Run: headless pygame with SDL's dummy video driver; simulated clock (each Clock.tick advances the game by its frame time, no real sleeping); random seed 0; keys injected as events and as key.get_pressed() state; mouse plan: one left click at the window centre at the start of phase 2, then a move to the lower-right quarter at the start of phase 3.
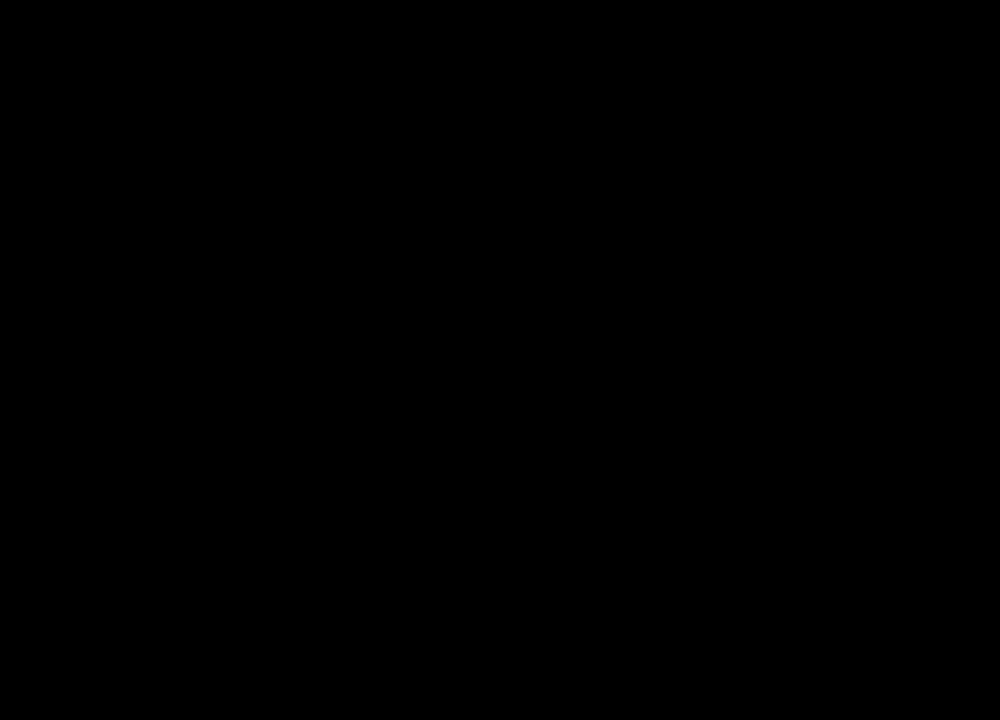
Frame 1 of 4 · flips 1–60 · no input
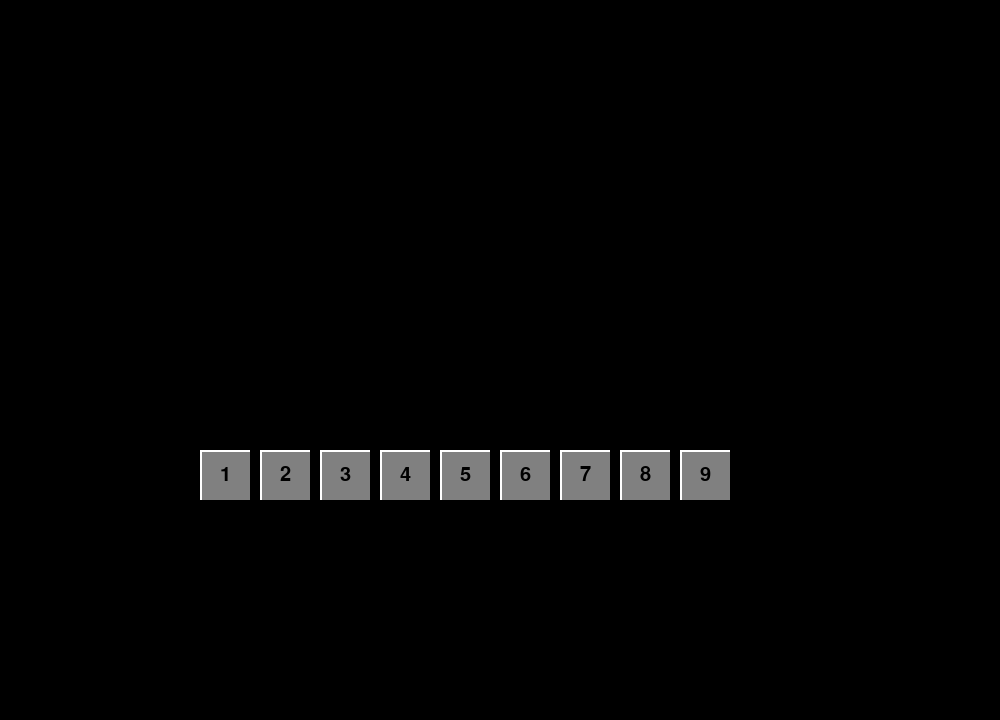
Frame 2 of 4 · flips 61–180 · clicked the window centre · tapped SPACE, RETURN · held RIGHT (→), D
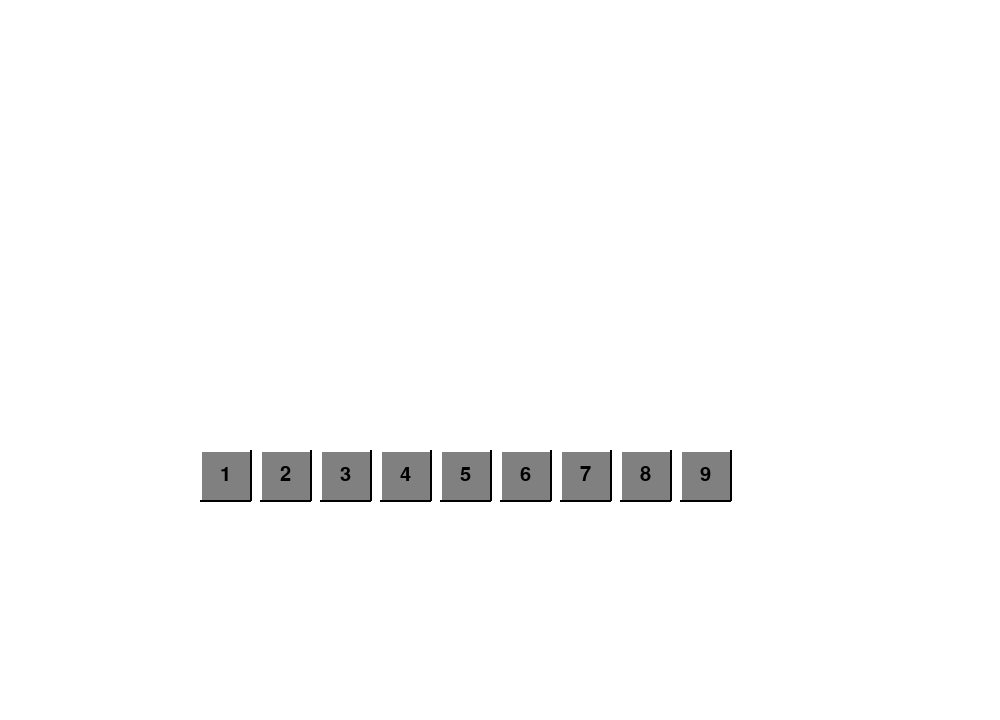
Frame 3 of 4 · flips 181–300 · moved the mouse to the lower-right quarter · held DOWN (↓), S
Frame 4 of 4 · flips 301–420 · held LEFT (←), A, UP (↑), W · screen unchanged from frame 3, image omitted

The pygame program that drew these frames:

if __name__ == '__main__':
    import pygame
    from pygame.constants import *
    from pygame.locals import *
    import sys
    import string
    import random

    pygame.init()
    screen = pygame.display.set_mode((1000, 720), 0, 32)
    pygame.display.set_caption('Cypher')
game_amount = 0
white = (255, 255, 255)
black = (0, 0, 0)
green = (0, 255, 0)
gray = (128, 128, 128)
blue = (0, 0, 255)

clicked = False
counter = 0

screen_width = 1000
screen_height = 720
turn = 0
font = pygame.font.SysFont('Times New Roman', 30)


class Button():
    # colours for button and text
    button_col = (128, 128, 128)
    hover_col = (75, 225, 255)
    click_col = (50, 150, 255)
    text_col = black

    def __init__(self, x, y, text, width, height):
        self.x = x
        self.y = y
        self.text = text
        self.height = height
        self.width = width


    def draw_button(self):

        global clicked
        action = False

        # get mouse position
        pos = pygame.mouse.get_pos()

        # create pygame Rect object for the button
        button_rect = Rect(self.x, self.y, self.width, self.height)

        # check mouseover and clicked conditions
        if button_rect.collidepoint(pos):
            if pygame.mouse.get_pressed()[0] == 1:
                clicked = True
                pygame.draw.rect(screen, self.click_col, button_rect)
            elif pygame.mouse.get_pressed()[0] == 0 and clicked == True:
                clicked = False
                action = True
            else:
                pygame.draw.rect(screen, self.hover_col, button_rect)
        else:
            pygame.draw.rect(screen, self.button_col, button_rect)

        # add shading to button
        pygame.draw.line(screen, white, (self.x, self.y), (self.x + self.width, self.y), 2)
        pygame.draw.line(screen, white, (self.x, self.y), (self.x, self.y + self.height), 2)
        pygame.draw.line(screen, black, (self.x, self.y + self.height), (self.x + self.width, self.y + self.height), 2)
        pygame.draw.line(screen, black, (self.x + self.width, self.y), (self.x + self.width, self.y + self.height), 2)

        # add text to button
        text_img = font.render(self.text, True, self.text_col)
        text_len = text_img.get_width()
        screen.blit(text_img, (self.x + int(self.width / 2) - int(text_len / 2), self.y + 15))
        return action


class Guesses():
    def __init__(self, x, y):
        self.x = x
        self.y = y
        self.text = ' '
        self.height = 50
        self.width = 50


def checkGuess(turn, word, userGuess, window):
    renderList = ["", "", "", "", ""]
    spacing = 0
    guessColourCode = [gray, gray, gray, gray, gray]

    for x in range(0, 3):
        if word[x] == userGuess[x]:
            guessColourCode[x] = green

    list(userGuess)

    for x in range(0, 3):
        renderList[x] = font.render(userGuess[x], True, black)
        pygame.draw.rect(window, guessColourCode[x], pygame.Rect(60 + spacing, 50 + (turn * 80), 50, 50))
        window.blit(renderList[x], (70 + spacing, 50 + (turns * 80)))
        spacing += 80

    if guessColourCode == [green, green, green, green, green]:
        return True


number_1 = Button(200, 450, '1', 50, 50)
number_2 = Button(260, 450, '2', 50, 50)
number_3 = Button(320, 450, '3', 50, 50)
number_4 = Button(380, 450, '4', 50, 50)
number_5 = Button(440, 450, '5', 50, 50)
number_6 = Button(500, 450, '6', 50, 50)
number_7 = Button(560, 450, '7', 50, 50)
number_8 = Button(620, 450, '8', 50, 50)
number_9 = Button(680, 450, '9', 50, 50)


def keyboard_look(guess_number):
    guess = []
    while True:
        if number_1.draw_button():
            guess.append('1')

        if number_2.draw_button():
            guess.append('2')

        if number_3.draw_button():
            guess.append('3')

        if number_4.draw_button():
            guess.append('4')

        if number_5.draw_button():
            guess.append('5')

        if number_6.draw_button():
            guess.append('6')

        if number_7.draw_button():
            guess.append('7')

        if number_8.draw_button():
            guess.append('8')

        if number_9.draw_button():
            guess.append('9')

        pygame.display.update()

        for event in pygame.event.get():
            if event.type == pygame.QUIT:
                sys.exit()
            screen.fill(color=(255, 255, 255))
        if len(guess) > 3:
            guess.pop(-1)


import random

csprng = random.SystemRandom()


def random_string(len=3, charsets=string.ascii_lowercase):
    return ''.join(csprng.choices(charsets, k=len))


original_word = random_string()
print(original_word)
inty = random.randint(0, 9)


# a is 97 and z is 122
# A is 65 and Z is 90
def shift(plaintext, key=3):
    original_word = []
    cypher_word = []
    ciphertext = ""
    java = []

    for i in plaintext:
        original_word.append(ord(i))

    for i in original_word:
        if 97 <= i <= 122:
            if i + key <= 122:
                cypher_word.append(i + key)
            else:
                cypher_word.append(i + key - 26)
        elif 65 <= i <= 90:
            if i + key <= 90:
                cypher_word.append(i + key)
            else:
                cypher_word.append(i + key - 26)
        else:
            cypher_word.append(i)

    for i in cypher_word:
        java.append(chr(i))

    for i in java:
        ciphertext += i
    return ciphertext


turns = 0
while turns < 3:
    for event in pygame.event.get():
        guess = keyboard_look(turns)
        s_original_word = shift(original_word, inty)
        continue_text = font.render(s_original_word, True, (150, 150, 150))
        question_text = font.render((shift(original_word, int(guess))), True, (150, 150, 150))
        textRect = continue_text.get_rect()
        textRect.center = (450, 50)
        screen.blit(continue_text, textRect)
        textRect = question_text.get_rect()
        textRect.center = (500, 180)
        screen.blit(question_text, textRect)
        answer = []

        print('Hello')

        original_word = random_string()
        print(original_word)
        shift(original_word, 3)
        print(shift(original_word, 3))
        turns += 1
    pygame.display.update()
